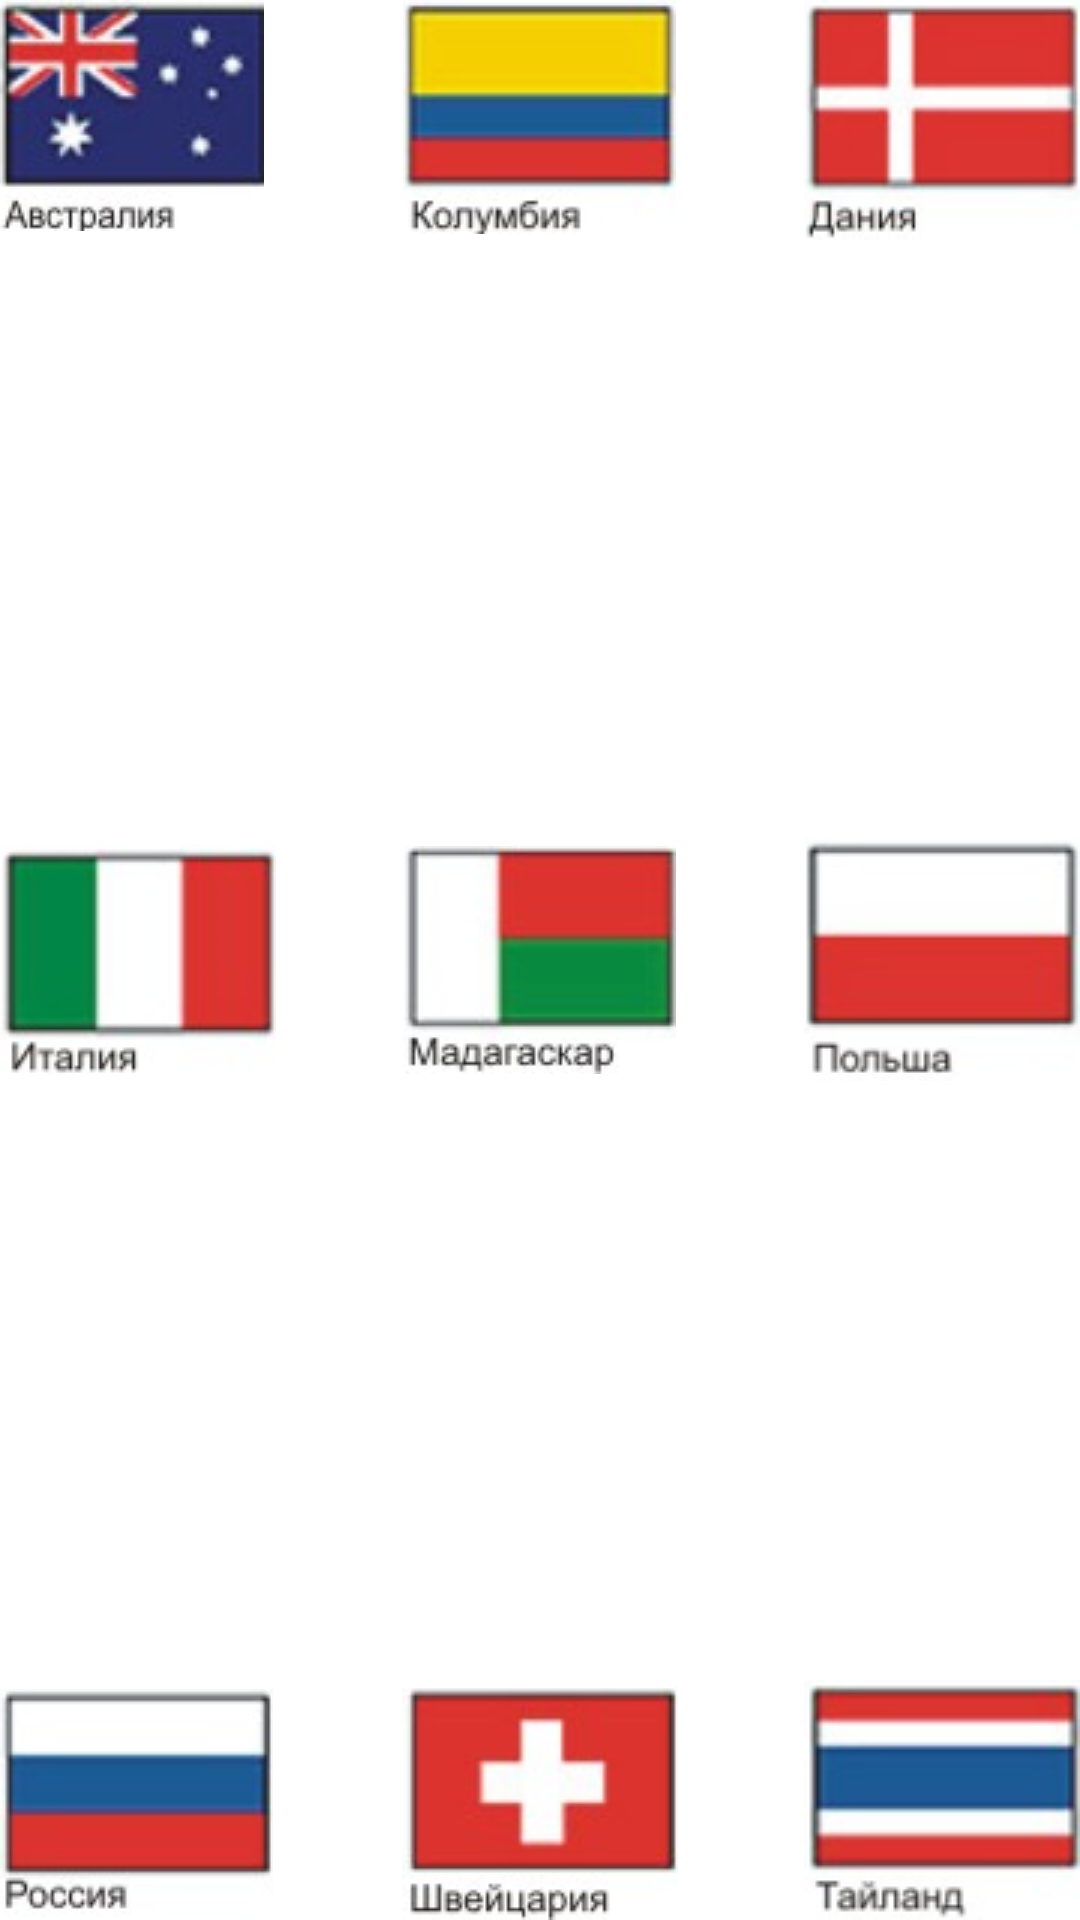

Write the Android layout XML for this screen, with the resource values it uses.
<!-- AndroidManifest.xml: application theme Theme.Molchanov_Lesson_2 -->
<!-- res/layout/fragment_flags_frame.xml -->
<?xml version="1.0" encoding="utf-8"?>
<FrameLayout
    xmlns:android="http://schemas.android.com/apk/res/android"
    xmlns:app="http://schemas.android.com/apk/res-auto"
    android:id="@+id/flags_frame"
    android:layout_width="match_parent"
    android:layout_height="match_parent">

    <ImageView
        android:id="@+id/flag_australia"
        android:layout_width="wrap_content"
        android:layout_height="wrap_content"
        app:srcCompat="@drawable/flag_australia"
        android:layout_gravity="top|start"
        android:contentDescription="@string/flags" />

    <ImageView
        android:id="@+id/flag_columbia"
        android:layout_width="wrap_content"
        android:layout_height="wrap_content"
        app:srcCompat="@drawable/flag_columbia"
        android:layout_gravity="top|center"
        android:contentDescription="@string/flags" />

    <ImageView
        android:id="@+id/flag_denmark"
        android:layout_width="wrap_content"
        android:layout_height="wrap_content"
        app:srcCompat="@drawable/flag_denmark"
        android:layout_gravity="top|end"
        android:contentDescription="@string/flags" />

    <ImageView
        android:id="@+id/flag_italy"
        android:layout_width="wrap_content"
        android:layout_height="wrap_content"
        app:srcCompat="@drawable/flag_italy"
        android:layout_gravity="center_vertical|start"
        android:contentDescription="@string/flags" />

    <ImageView
        android:id="@+id/flag_madagaskar"
        android:layout_width="wrap_content"
        android:layout_height="wrap_content"
        app:srcCompat="@drawable/flag_madagaskar"
        android:layout_gravity="center_vertical|center"
        android:contentDescription="@string/flags" />

    <ImageView
        android:id="@+id/flag_poland"
        android:layout_width="wrap_content"
        android:layout_height="wrap_content"
        app:srcCompat="@drawable/flag_poland"
        android:layout_gravity="center_vertical|end"
        android:contentDescription="@string/flags" />

    <ImageView
        android:id="@+id/flag_russia"
        android:layout_width="wrap_content"
        android:layout_height="wrap_content"
        app:srcCompat="@drawable/flag_russia"
        android:layout_gravity="bottom|start"
        android:contentDescription="@string/flags" />

    <ImageView
        android:id="@+id/flag_swiss"
        android:layout_width="wrap_content"
        android:layout_height="wrap_content"
        app:srcCompat="@drawable/flag_swiss"
        android:layout_gravity="bottom|center"
        android:contentDescription="@string/flags" />

    <ImageView
        android:id="@+id/flag_thailand"
        android:layout_width="wrap_content"
        android:layout_height="wrap_content"
        app:srcCompat="@drawable/flag_thailand"
        android:layout_gravity="bottom|end"
        android:contentDescription="@string/flags" />
</FrameLayout>
<!-- resources referenced by this layout -->
<resources>
  <!-- drawable flag_australia: png bitmap (drawable, 14472 bytes) -->
  <!-- drawable flag_columbia: png bitmap (drawable, 6880 bytes) -->
  <!-- drawable flag_denmark: png bitmap (drawable, 7068 bytes) -->
  <!-- drawable flag_italy: png bitmap (drawable, 6337 bytes) -->
  <!-- drawable flag_madagaskar: png bitmap (drawable, 6869 bytes) -->
  <!-- drawable flag_poland: png bitmap (drawable, 5305 bytes) -->
  <!-- drawable flag_russia: png bitmap (drawable, 4819 bytes) -->
  <!-- drawable flag_swiss: png bitmap (drawable, 9339 bytes) -->
  <!-- drawable flag_thailand: png bitmap (drawable, 7197 bytes) -->
  <style name="Theme.Molchanov_Lesson_2" parent="Theme.MaterialComponents.DayNight.DarkActionBar">
          
          <item name="colorPrimary">@color/aston_primary</item>
          <item name="colorPrimaryVariant">@color/aston_primary</item>
          <item name="colorOnPrimary">@color/white</item>
          
          <item name="colorSecondary">@color/teal_200</item>
          <item name="colorSecondaryVariant">@color/teal_700</item>
          <item name="colorOnSecondary">@color/black</item>
          
          <item name="android:statusBarColor">?attr/colorPrimaryVariant</item>
          
          <item name="DefaultTextColor">@color/black</item>
      </style>
  <color name="aston_primary">#2987E4</color>
  <color name="white">#FFFFFFFF</color>
  <color name="teal_200">#FF03DAC5</color>
  <color name="teal_700">#FF018786</color>
  <color name="black">#FF000000</color>
</resources>
